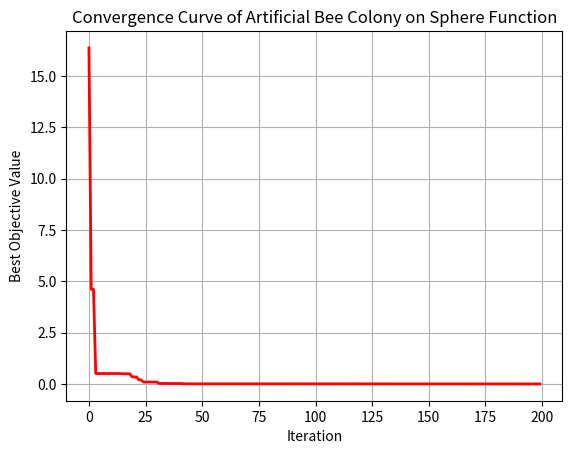

Write Python code to recreate this figure.
import numpy as np
import matplotlib.pyplot as plt

# Define Objective Function (Sphere Function)
def sphere(x):
    return np.sum(x ** 2)

# Artificial Bee Colony Algorithm
class ArtificialBeeColony:
    def __init__(self, func, n_dim=5, n_bees=30, limit=50, max_iter=200, lb=-5, ub=5):
        self.func = func
        self.n_dim = n_dim
        self.n_bees = n_bees
        self.limit = limit
        self.max_iter = max_iter
        self.lb = lb
        self.ub = ub

    def optimize(self):
        # Step 1: Initialize Food Sources
        food_sources = np.random.uniform(self.lb, self.ub, (self.n_bees, self.n_dim))
        fitness = np.array([self._fitness(self.func(x)) for x in food_sources])
        trial = np.zeros(self.n_bees)

        # Best solution tracking
        best_index = np.argmin([self.func(x) for x in food_sources])
        best_solution = food_sources[best_index].copy()
        best_value = self.func(best_solution)
        convergence_curve = []

        # Step 2: Iterations
        for it in range(self.max_iter):

            # Employed Bee Phase
            for i in range(self.n_bees):
                k = np.random.randint(0, self.n_bees)
                while k == i:
                    k = np.random.randint(0, self.n_bees)
                phi = np.random.uniform(-1, 1, self.n_dim)
                new_solution = food_sources[i] + phi * (food_sources[i] - food_sources[k])
                new_solution = np.clip(new_solution, self.lb, self.ub)
                new_value = self.func(new_solution)
                if self._fitness(new_value) > fitness[i]:
                    food_sources[i] = new_solution
                    fitness[i] = self._fitness(new_value)
                    trial[i] = 0
                else:
                    trial[i] += 1

            # Onlooker Bee Phase
            prob = fitness / np.sum(fitness)
            for i in range(self.n_bees):
                if np.random.rand() < prob[i]:
                    k = np.random.randint(0, self.n_bees)
                    while k == i:
                        k = np.random.randint(0, self.n_bees)
                    phi = np.random.uniform(-1, 1, self.n_dim)
                    new_solution = food_sources[i] + phi * (food_sources[i] - food_sources[k])
                    new_solution = np.clip(new_solution, self.lb, self.ub)
                    new_value = self.func(new_solution)
                    if self._fitness(new_value) > fitness[i]:
                        food_sources[i] = new_solution
                        fitness[i] = self._fitness(new_value)
                        trial[i] = 0
                    else:
                        trial[i] += 1

            # Scout Bee Phase
            for i in range(self.n_bees):
                if trial[i] > self.limit:
                    food_sources[i] = np.random.uniform(self.lb, self.ub, self.n_dim)
                    fitness[i] = self._fitness(self.func(food_sources[i]))
                    trial[i] = 0

            # Memorize best solution
            current_best_index = np.argmin([self.func(x) for x in food_sources])
            current_best_value = self.func(food_sources[current_best_index])
            if current_best_value < best_value:
                best_value = current_best_value
                best_solution = food_sources[current_best_index].copy()

            convergence_curve.append(best_value)
            print(f"Iteration {it+1}/{self.max_iter} — Best Value: {best_value:.6f}")

        return best_solution, best_value, convergence_curve

    def _fitness(self, value):
        if value >= 0:
            return 1 / (1 + value)
        else:
            return 1 + abs(value)

# ----------------------- Run Simulation ----------------------- #
if __name__ == "__main__":
    np.random.seed(42)
    abc = ArtificialBeeColony(func=sphere, n_dim=5, n_bees=40, limit=50, max_iter=200, lb=-5, ub=5)
    best_solution, best_value, curve = abc.optimize()

    print("\n===== Results =====")
    print("Best Solution:", best_solution)
    print("Best Objective Value:", best_value)

    # Plot Convergence Curve
    plt.plot(curve, 'r-', linewidth=2)
    plt.title("Convergence Curve of Artificial Bee Colony on Sphere Function")
    plt.xlabel("Iteration")
    plt.ylabel("Best Objective Value")
    plt.grid(True)
    plt.show()
